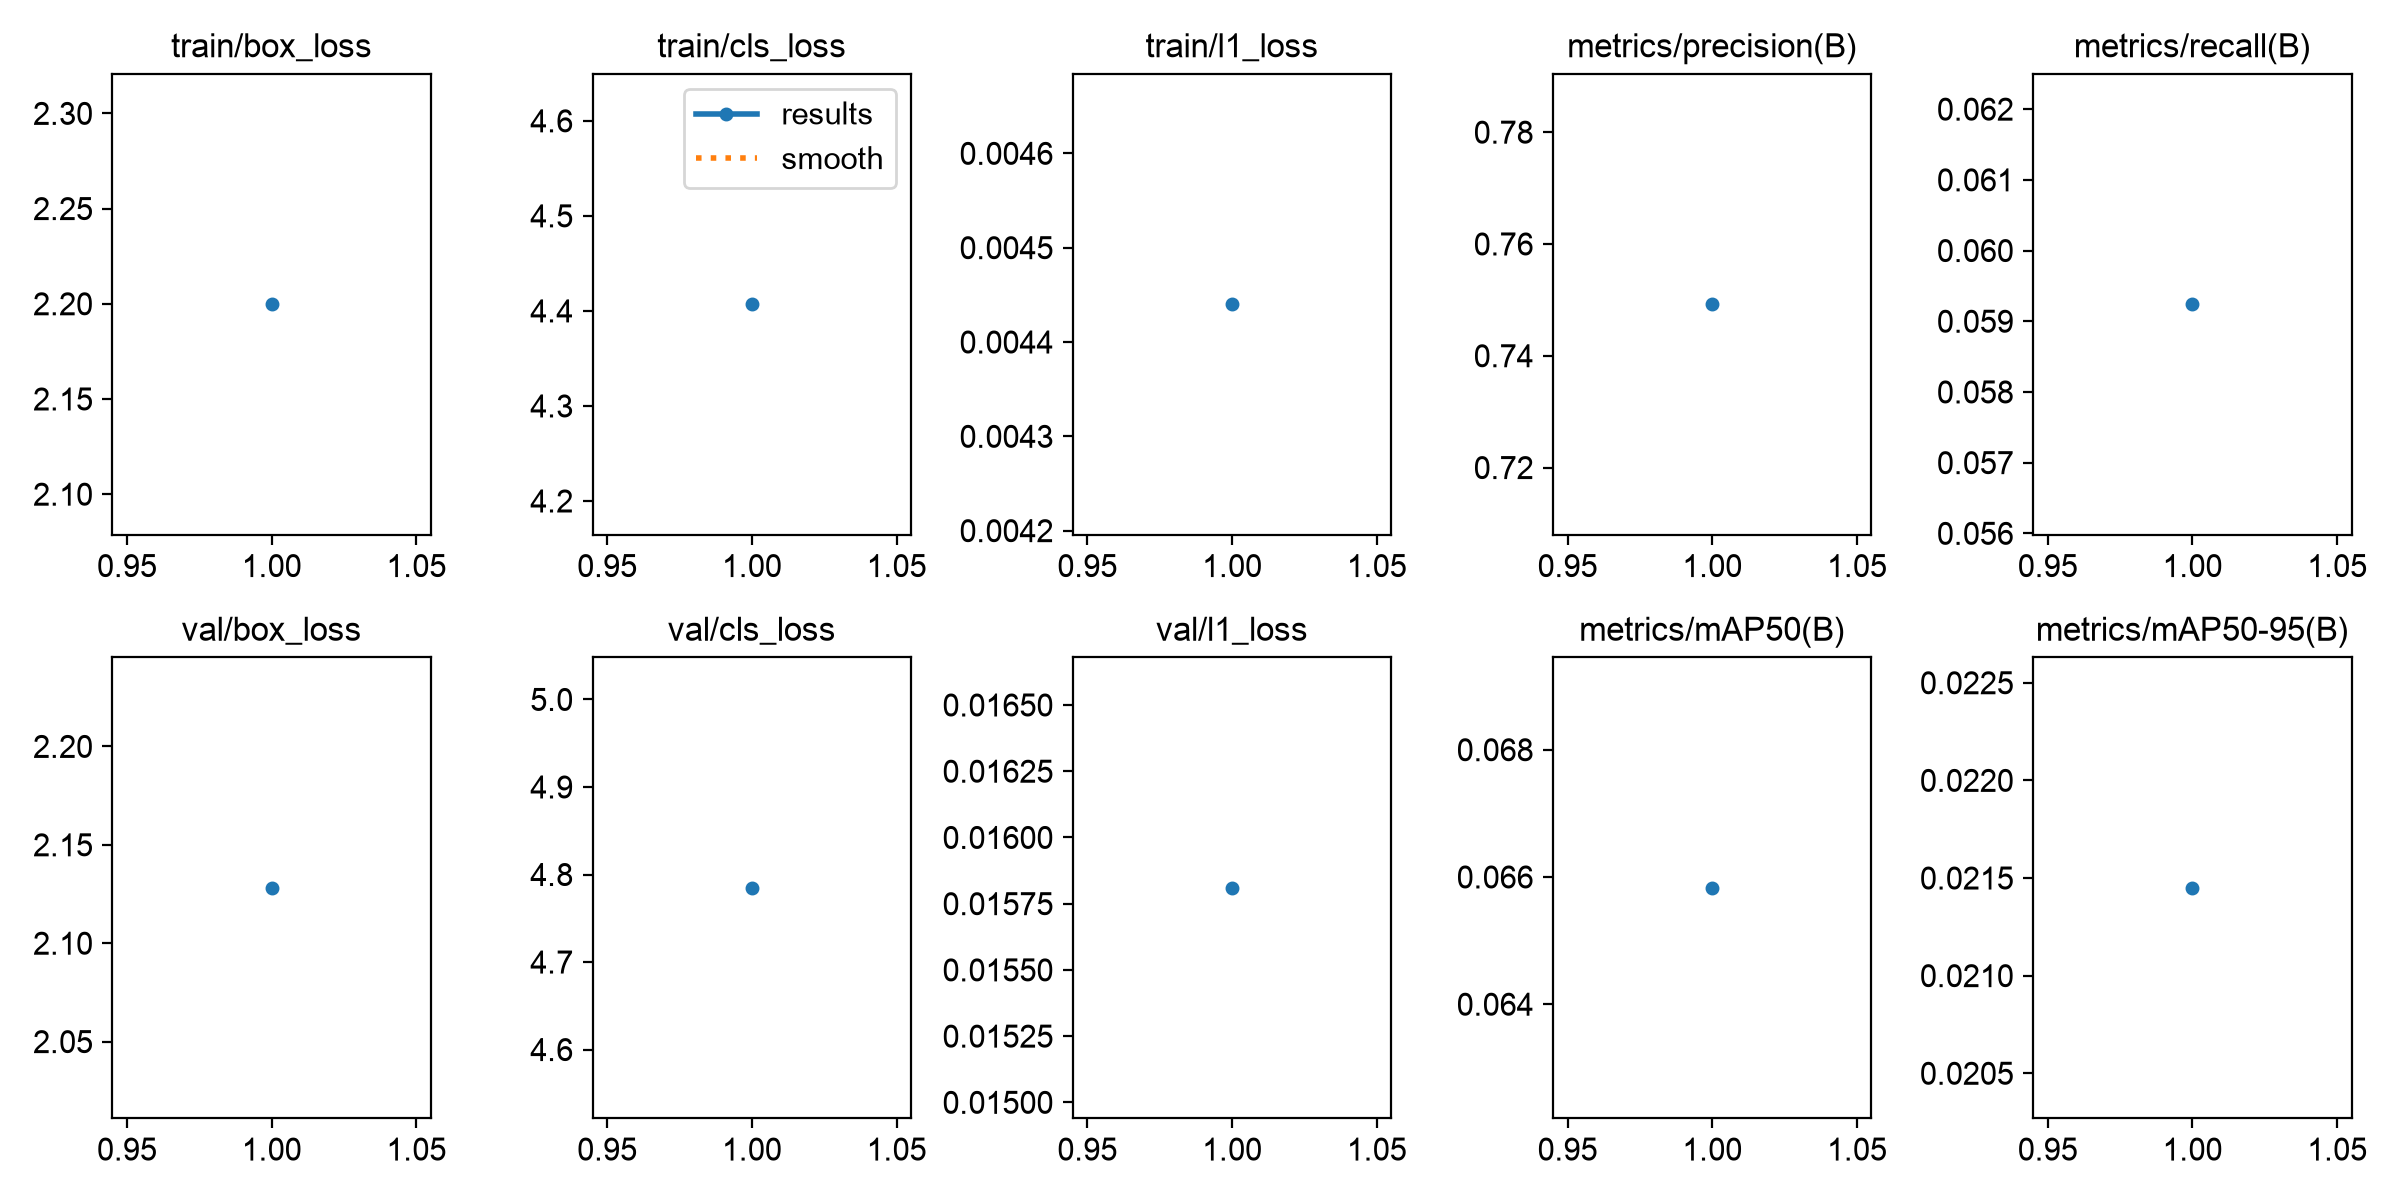

The data file committed next to this chart (first rows):
epoch, time, train/box_loss, train/cls_loss, train/l1_loss, metrics/precision(B), metrics/recall(B), metrics/mAP50(B), metrics/mAP50-95(B), val/box_loss, val/cls_loss, val/l1_loss, lr/pg0, lr/pg1, lr/pg2
1, 27.43, 2.2, 4.407, 0.00444, 0.7492, 0.05924, 0.06583, 0.02145, 2.128, 4.785, 0.01581, 0.000625, 0.000625, 0.000625
